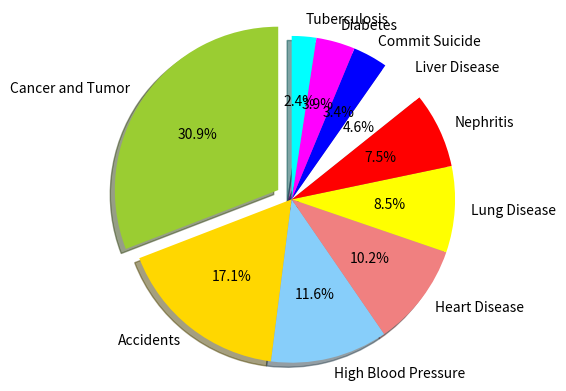

Generate this figure with matplotlib:
"""Plot Graph"""

import matplotlib.pyplot as plt

# The slices will be ordered and plotted counter-clockwise.

def graph2011():
    """"""
    labels = "Cancer and Tumor", "Accidents", "High Blood Pressure", "Heart Disease", "Lung Disease", "Nephritis", "Liver Disease", "Commit Suicide", "Diabetes", "Tuberculosis"
    sizes = [61082, 33868, 22947, 20130, 16884, 14753, 9009, 6814, 7625, 4784]
    colors = ['yellowgreen', 'gold', 'lightskyblue', 'lightcoral', 'yellow', 'red', 'white', 'blue', 'magenta', 'cyan']
    explode = (0.1, 0, 0, 0, 0, 0, 0, 0, 0, 0)

    plt.pie(sizes, explode=explode, labels=labels, colors=colors,
        autopct='%1.1f%%', shadow=True, startangle=90)

    # Set aspect ratio to be equal so that pie is drawn as a circle.
    plt.axis('equal')
    plt.show()
graph2011()
